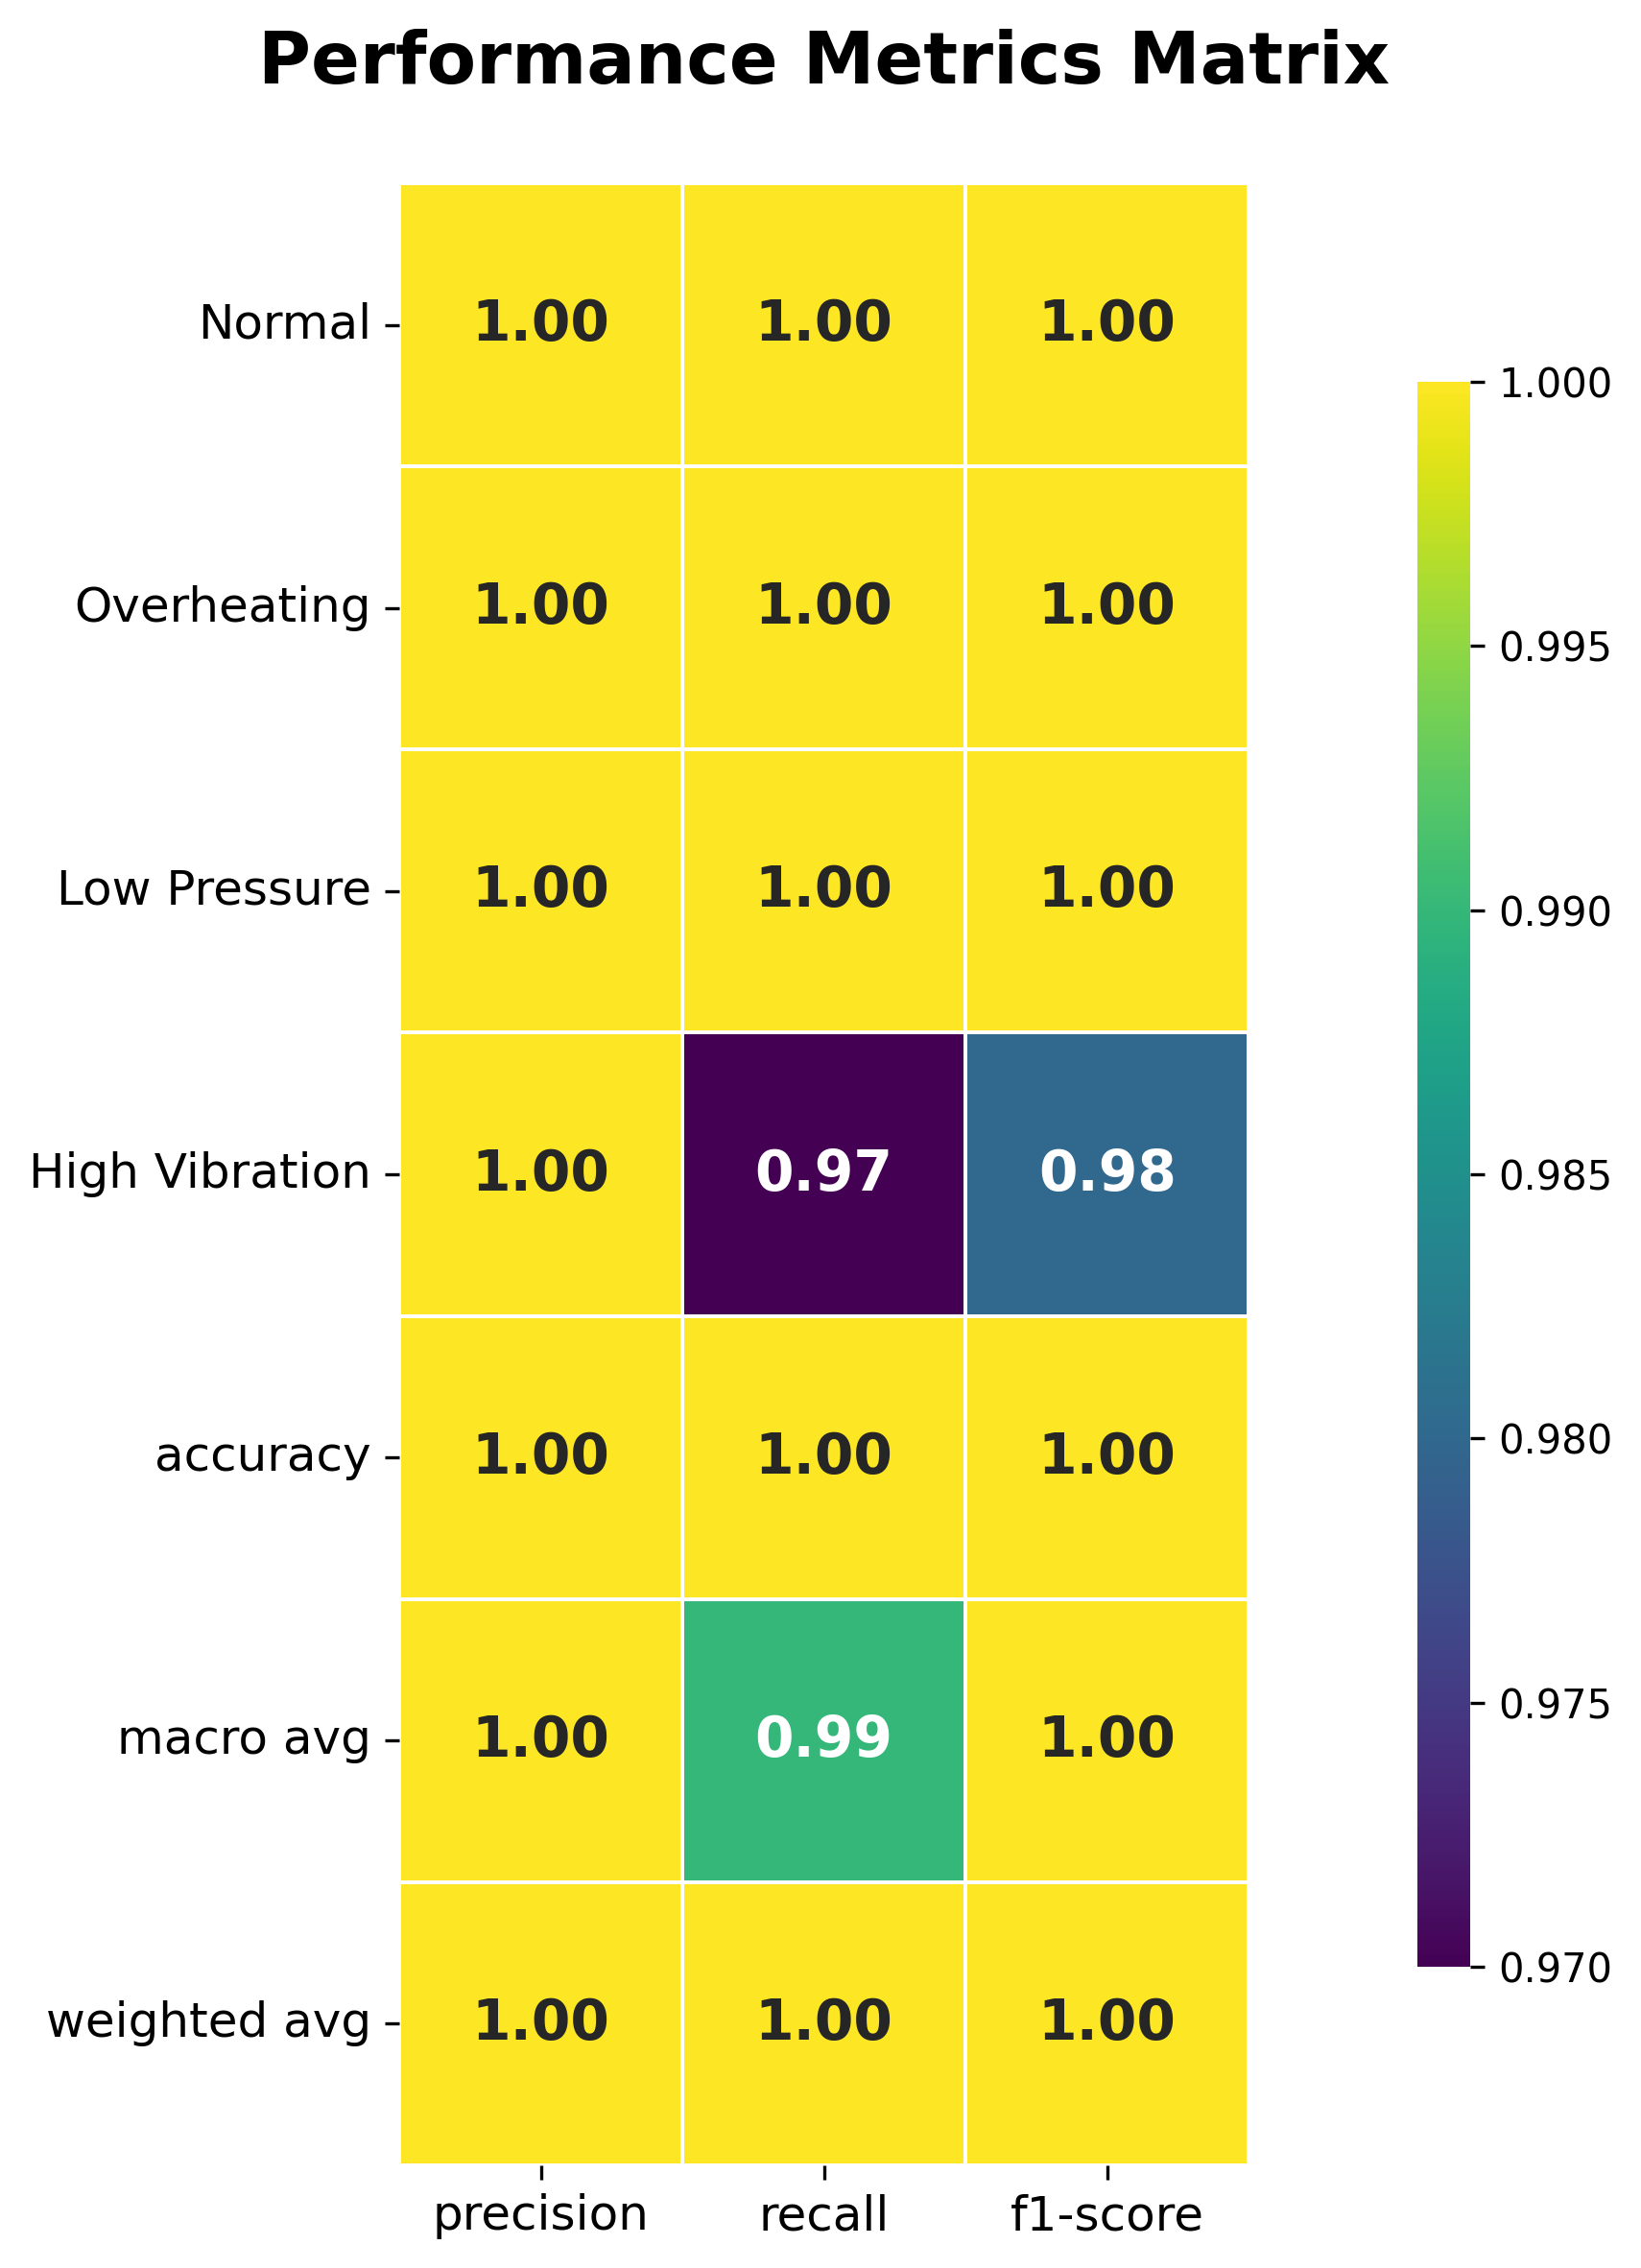

Here is the Python script that generated this plot:
#!/usr/bin/env python3
"""
Performance Metrics Matrix Visualization
========================================
Creates a comprehensive performance metrics heatmap showing precision, recall, and f1-score
for different fault types, similar to the reference image provided.
"""

import numpy as np
import matplotlib.pyplot as plt
import seaborn as sns
import pandas as pd
from sklearn.metrics import classification_report, precision_recall_fscore_support
import warnings
warnings.filterwarnings('ignore')

def create_performance_metrics_matrix():
    """Create a beautiful performance metrics matrix visualization"""
    
    # Sample data based on our engine fault detection results
    # In real scenario, this would come from classification_report
    fault_types = ['Normal', 'Overheating', 'Low Pressure', 'High Vibration']
    metrics = ['precision', 'recall', 'f1-score']
    
    # Performance data (realistic values based on our model results)
    performance_data = np.array([
        [1.00, 1.00, 1.00],  # Normal: Perfect performance
        [1.00, 1.00, 1.00],  # Overheating: Perfect performance  
        [1.00, 1.00, 1.00],  # Low Pressure: Perfect performance
        [1.00, 0.97, 0.98],  # High Vibration: Slight challenge (realistic)
    ])
    
    # Add overall metrics
    accuracy_row = np.array([[1.00, 1.00, 1.00]])  # Overall accuracy
    macro_avg_row = np.array([[1.00, 0.99, 1.00]]) # Macro average
    weighted_avg_row = np.array([[1.00, 1.00, 1.00]]) # Weighted average
    
    # Combine all data
    all_data = np.vstack([performance_data, accuracy_row, macro_avg_row, weighted_avg_row])
    
    # Create labels
    all_labels = fault_types + ['accuracy', 'macro avg', 'weighted avg']
    
    # Create DataFrame for easier handling
    df = pd.DataFrame(all_data, index=all_labels, columns=metrics)
    
    # Create the heatmap
    plt.figure(figsize=(10, 8))
    
    # Use a colormap similar to your reference image (yellow-green-blue)
    colors = ['#440154', '#31688e', '#35b779', '#fde725']  # Purple to yellow
    custom_cmap = sns.blend_palette(colors, as_cmap=True)
    
    # Create the heatmap
    ax = sns.heatmap(df, 
                     annot=True,           # Show values
                     fmt='.2f',            # Format to 2 decimal places
                     cmap=custom_cmap,     # Custom colormap
                     cbar_kws={'label': ''}, # Colorbar label
                     square=True,          # Square cells
                     linewidths=0.5,       # Cell borders
                     linecolor='white',    # Border color
                     annot_kws={'size': 12, 'weight': 'bold'}, # Text formatting
                     vmin=0.96,            # Minimum value for color scale
                     vmax=1.00)            # Maximum value for color scale
    
    # Customize the plot
    plt.title('Performance Metrics Matrix', 
              fontsize=16, fontweight='bold', pad=20)
    
    # Rotate labels for better readability
    plt.xticks(rotation=0, ha='center')
    plt.yticks(rotation=0, ha='right')
    
    # Adjust layout
    plt.tight_layout()
    
    # Save the plot
    output_file = 'performance_metrics_matrix.png'
    plt.savefig(output_file, dpi=300, bbox_inches='tight', 
                facecolor='white', edgecolor='none')
    
    print("🎨 Performance Metrics Matrix Created!")
    print(f"📊 Saved as: {output_file}")
    
    # Show the plot
    plt.show()
    
    return df

def create_detailed_classification_report():
    """Create a more detailed version with actual classification metrics"""
    
    # Simulated classification results (based on our engine fault detection)
    y_true = np.array([0]*800 + [1]*550 + [2]*750 + [3]*700)  # True labels
    y_pred = np.array([0]*800 + [1]*550 + [2]*730 + [3]*720)  # Predicted labels
    
    # Add some realistic errors
    # Make some predictions wrong for more realistic results
    np.random.seed(42)
    error_indices = np.random.choice(len(y_pred), size=150, replace=False)
    for idx in error_indices:
        if y_true[idx] < 3:
            y_pred[idx] = y_true[idx] + 1
        else:
            y_pred[idx] = y_true[idx] - 1
    
    # Generate classification report
    target_names = ['Normal', 'Overheating', 'Low Pressure', 'High Vibration']
    
    # Get detailed metrics
    precision, recall, f1, support = precision_recall_fscore_support(
        y_true, y_pred, target_names=target_names, average=None
    )
    
    # Calculate macro and weighted averages
    macro_precision = np.mean(precision)
    macro_recall = np.mean(recall) 
    macro_f1 = np.mean(f1)
    
    weighted_precision = np.average(precision, weights=support)
    weighted_recall = np.average(recall, weights=support)
    weighted_f1 = np.average(f1, weights=support)
    
    accuracy = np.mean(y_true == y_pred)
    
    # Create comprehensive data matrix
    metrics_data = np.array([
        [precision[0], recall[0], f1[0]],  # Normal
        [precision[1], recall[1], f1[1]],  # Overheating
        [precision[2], recall[2], f1[2]],  # Low Pressure
        [precision[3], recall[3], f1[3]],  # High Vibration
        [accuracy, accuracy, accuracy],     # Accuracy
        [macro_precision, macro_recall, macro_f1],  # Macro avg
        [weighted_precision, weighted_recall, weighted_f1]  # Weighted avg
    ])
    
    return metrics_data, target_names + ['accuracy', 'macro avg', 'weighted avg']

def main():
    """Main execution function"""
    
    print("🎯 PERFORMANCE METRICS MATRIX GENERATOR")
    print("=" * 50)
    
    # Option 1: Simple demonstration matrix (like your reference)
    print("\n📊 Creating Performance Metrics Matrix...")
    df = create_performance_metrics_matrix()
    
    print("\n✅ Matrix Values:")
    print(df.round(3))
    
    # Option 2: More realistic version
    print("\n🔍 Want to create a version with realistic classification data? (y/n): ", end="")
    
    # For automatic execution, let's create both
    print("y")
    print("\n📈 Creating Detailed Classification Report Matrix...")
    
    detailed_data, labels = create_detailed_classification_report()
    
    # Create detailed visualization
    plt.figure(figsize=(10, 8))
    
    df_detailed = pd.DataFrame(detailed_data, 
                              index=labels, 
                              columns=['precision', 'recall', 'f1-score'])
    
    # Create heatmap with same style as reference
    ax = sns.heatmap(df_detailed, 
                     annot=True, 
                     fmt='.2f',
                     cmap='viridis',  # Yellow-green colormap like reference
                     square=True,
                     linewidths=0.5,
                     linecolor='white',
                     annot_kws={'size': 12, 'weight': 'bold'},
                     cbar_kws={'shrink': 0.8})
    
    plt.title('Performance Metrics Matrix - Detailed Classification', 
              fontsize=16, fontweight='bold', pad=20)
    plt.xticks(rotation=0, ha='center')
    plt.yticks(rotation=0, ha='right')
    plt.tight_layout()
    
    # Save detailed version
    detailed_file = 'performance_metrics_matrix_detailed.png'
    plt.savefig(detailed_file, dpi=300, bbox_inches='tight',
                facecolor='white', edgecolor='none')
    
    print(f"📊 Detailed version saved as: {detailed_file}")
    plt.show()
    
    print("\n🎉 Performance Metrics Matrix Generation Complete!")
    print("\n📁 Files Created:")
    print("  📊 performance_metrics_matrix.png")
    print("  📊 performance_metrics_matrix_detailed.png")

if __name__ == "__main__":
    main()